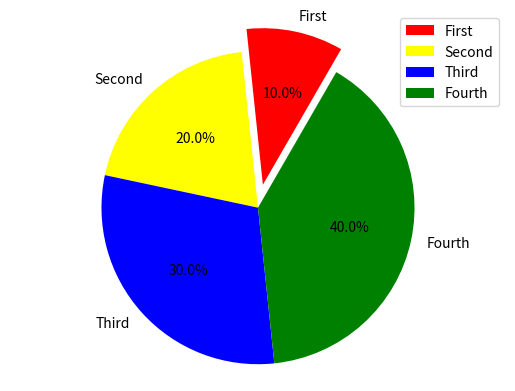

Source code (Python):
#!/usr/bin/env python3
# coding=utf-8

import matplotlib.pyplot as plt
import numpy as np


def set_ch():
    from pylab import mpl
    mpl.rcParams['font.sans-serif'] = ['STHeiti']  # 指定默认字体 //findfont: Font family ['sans-serif'] not found
    mpl.rcParams['axes.unicode_minus'] = False  # 解决保存图像是负号'-'显示为方块的问题

# set_ch()

n = 5
# Z = np.random.uniform(0, 1, n)
Z = np.array([1, 2, 3, 4])
print('Z= %s' % Z)

# plt.pie(Z)
# plt.show()

explode = (0.15, 0, 0, 0)
labels = [u'First', 'Second', 'Third', 'Fourth']
colors = ['red', 'Yellow', 'blue', 'green']
plt.pie(Z, explode=explode, labels=labels, colors=colors, startangle=60, labeldistance=1.1, pctdistance=0.6,
        autopct='%.1f%%')
plt.axis('equal')
plt.legend()
plt.show()
